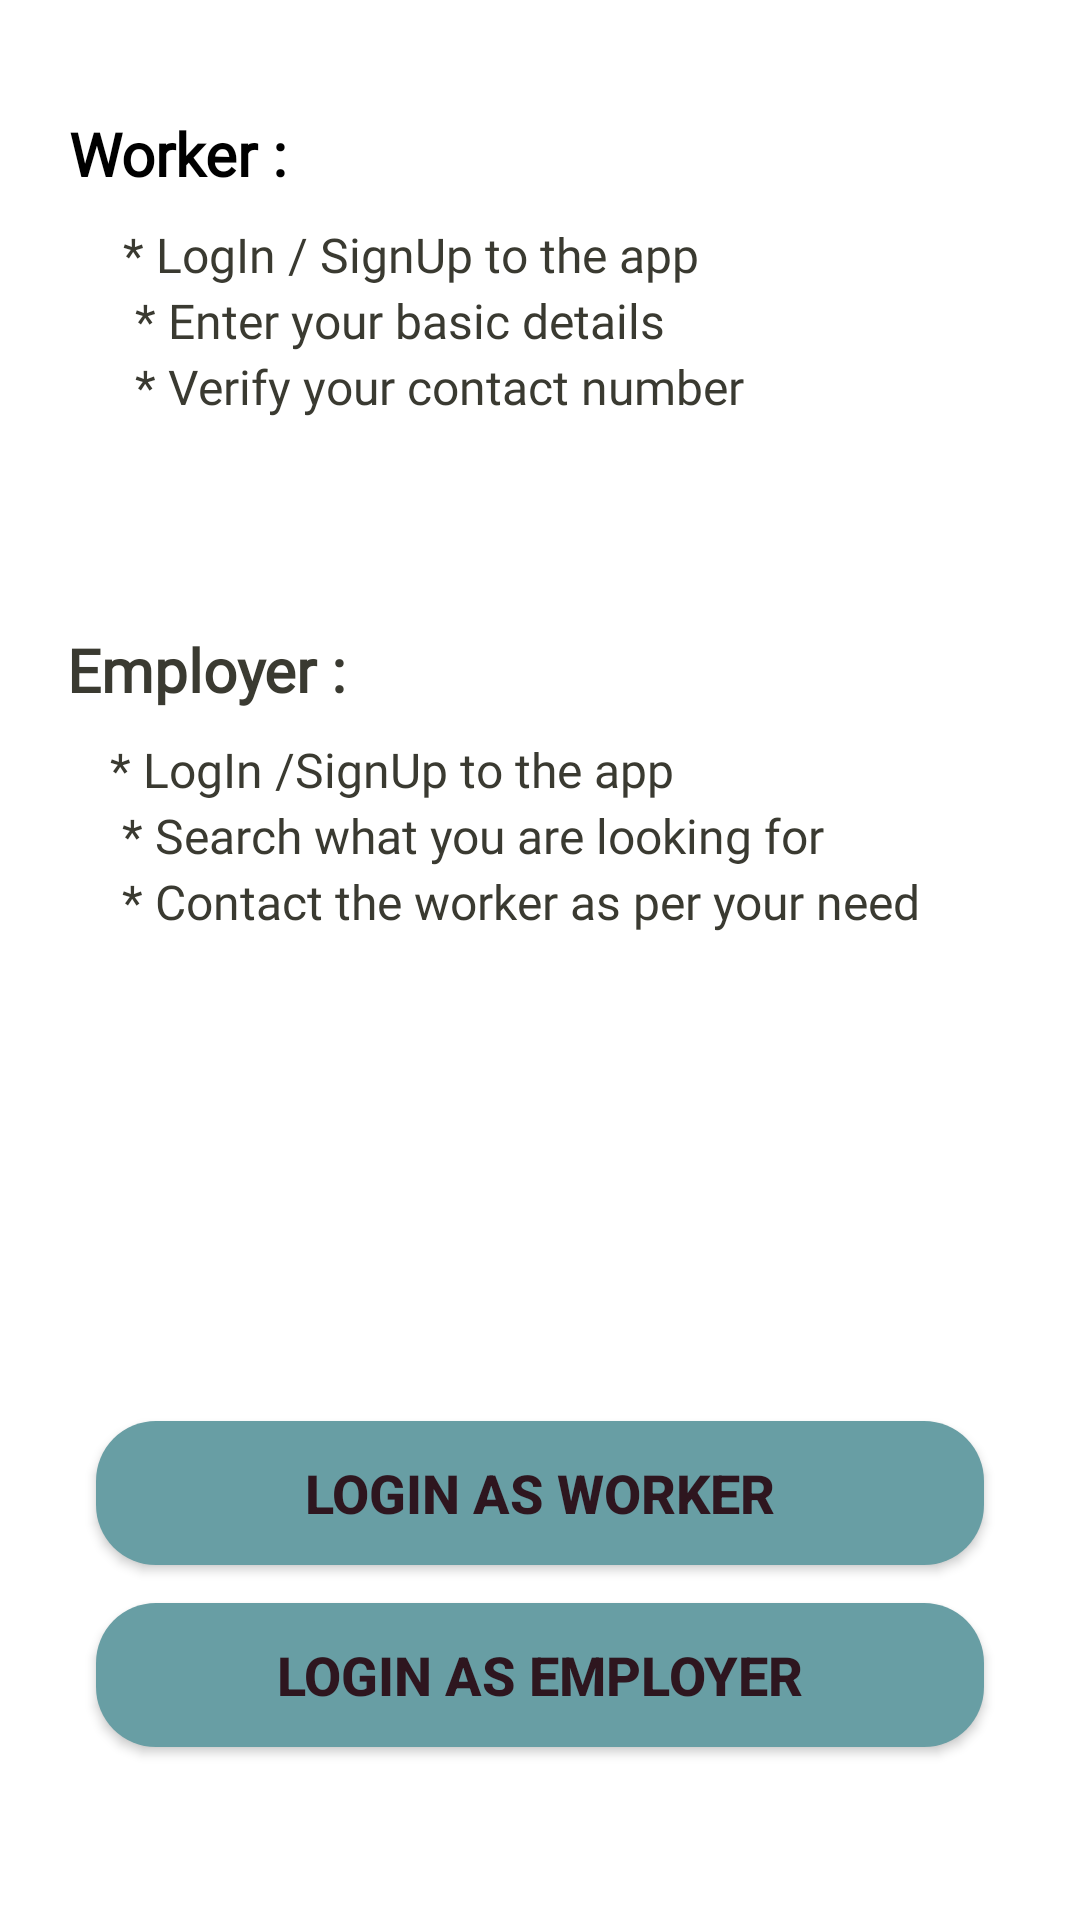

The Android layout XML behind this screen, and the referenced resources:
<!-- AndroidManifest.xml: application theme Theme.WorkerProvider -->
<!-- res/layout/activity_registration.xml -->
<?xml version="1.0" encoding="utf-8"?>
<layout
    xmlns:android="http://schemas.android.com/apk/res/android"
    xmlns:app="http://schemas.android.com/apk/res-auto"
    xmlns:tools="http://schemas.android.com/tools">

    <androidx.constraintlayout.widget.ConstraintLayout
        android:layout_width="match_parent"
        android:layout_height="match_parent"
        android:layout_margin="0dp"
        android:background="@color/white">

        <androidx.appcompat.widget.AppCompatButton
            android:id="@+id/buttonLabour"
            style="@style/TextAppearance.AppCompat.Button"
            android:layout_width="match_parent"
            android:layout_height="wrap_content"
            android:layout_marginStart="32dp"
            android:layout_marginEnd="32dp"
            android:background="@drawable/button_background_3"
            android:text="@string/login_as_worker"
            android:textColor="#2E161F"
            android:textSize="18sp"
            android:textStyle="bold"
            app:layout_constraintBottom_toBottomOf="parent"
            app:layout_constraintEnd_toEndOf="parent"
            app:layout_constraintHorizontal_bias="0.5"
            app:layout_constraintStart_toStartOf="parent"
            app:layout_constraintTop_toTopOf="parent"
            app:layout_constraintVertical_bias="0.8" />

        <androidx.appcompat.widget.AppCompatButton
            android:id="@+id/buttonEmployer"
            style="@style/TextAppearance.AppCompat.Button"
            android:layout_width="match_parent"
            android:layout_height="wrap_content"
            android:layout_marginStart="32dp"
            android:layout_marginEnd="32dp"
            android:background="@drawable/button_background_3"
            android:text="@string/login_as_employer"
            android:textColor="#2E161F"
            android:textSize="18sp"
            android:textStyle="bold"
            app:layout_constraintBottom_toBottomOf="parent"
            app:layout_constraintEnd_toEndOf="parent"
            app:layout_constraintHorizontal_bias="0.0"
            app:layout_constraintStart_toStartOf="parent"
            app:layout_constraintTop_toBottomOf="@+id/buttonLabour"
            app:layout_constraintVertical_bias="0.181" />

        <TextView
            android:id="@+id/textView8"
            android:layout_width="wrap_content"
            android:layout_height="wrap_content"
            android:fontFamily="@font/adamina"
            android:lineSpacingExtra="3dp"
            android:text="@string/login_signup_to_the_app_n_enter_your_basic_details_n_verify_your_contact_number"
            android:textColor="#3A3A31"
            android:textSize="16sp"
            app:layout_constraintBottom_toTopOf="@+id/textView7"
            app:layout_constraintEnd_toEndOf="parent"
            app:layout_constraintHorizontal_bias="0.267"
            app:layout_constraintStart_toStartOf="parent"
            app:layout_constraintTop_toTopOf="parent"
            app:layout_constraintVertical_bias="0.411" />

        <TextView
            android:layout_width="wrap_content"
            android:layout_height="wrap_content"
            android:fontFamily="@font/adamina"
            android:text="@string/worker"
            android:textSize="20sp"
            android:textStyle="bold"
            android:textColor="@color/black"
            app:layout_constraintBottom_toTopOf="@+id/textView8"
            app:layout_constraintEnd_toEndOf="parent"
            app:layout_constraintHorizontal_bias="0.08"
            app:layout_constraintStart_toStartOf="parent"
            app:layout_constraintTop_toTopOf="parent"
            app:layout_constraintVertical_bias="0.8" />

        <TextView
            android:id="@+id/textView6"
            android:layout_width="wrap_content"
            android:layout_height="wrap_content"
            android:fontFamily="@font/adamina"
            android:text="@string/employer"
            android:textColor="#3A3A31"
            android:textSize="20sp"
            android:textStyle="bold"
            app:layout_constraintBottom_toTopOf="@+id/textView7"
            app:layout_constraintEnd_toEndOf="parent"
            app:layout_constraintHorizontal_bias="0.084"
            app:layout_constraintStart_toStartOf="parent"
            app:layout_constraintTop_toBottomOf="@+id/textView8"
            app:layout_constraintVertical_bias="0.884" />

        <TextView
            android:id="@+id/textView7"
            android:layout_width="wrap_content"
            android:layout_height="wrap_content"
            android:fontFamily="@font/adamina"
            android:lineSpacingExtra="3dp"
            android:text="@string/login_signup_to_the_app_n_search_what_you_are_looking_for_n_contact_the_worker_as_per_your_need"
            android:textColor="#3A3A31"
            android:textSize="16sp"
            app:layout_constraintBottom_toTopOf="@+id/buttonLabour"
            app:layout_constraintEnd_toEndOf="parent"
            app:layout_constraintHorizontal_bias="0.409"
            app:layout_constraintStart_toStartOf="parent"
            app:layout_constraintTop_toTopOf="parent"
            app:layout_constraintVertical_bias="0.602" />


    </androidx.constraintlayout.widget.ConstraintLayout>
</layout>
<!-- resources referenced by this layout -->
<resources>
  <color name="black">#FF000000</color>
  <color name="white">#FFFFFFFF</color>
  <!-- drawable button_background_3 (drawable) -->
  <?xml version="1.0" encoding="utf-8"?>
  <shape xmlns:android="http://schemas.android.com/apk/res/android"
      android:shape="rectangle">
      <corners android:radius="20dp" />
      <solid android:color="#689EA4" />
      <stroke android:color="#E8EAF6"/>
  </shape>
  <string name="employer">Employer :</string>
  <string name="login_as_employer">LogIn as Employer</string>
  <string name="login_as_worker">LogIn as Worker</string>
  <string name="login_signup_to_the_app_n_enter_your_basic_details_n_verify_your_contact_number">* LogIn / SignUp to the app \n * Enter your basic details \n * Verify your contact number</string>
  <string name="login_signup_to_the_app_n_search_what_you_are_looking_for_n_contact_the_worker_as_per_your_need">* LogIn /SignUp to the app\n * Search what you are looking for\n * Contact the worker as per your need</string>
  <string name="worker">Worker :</string>
  <style name="Theme.WorkerProvider" parent="Base.Theme.WorkerProvider" />
  <style name="Base.Theme.WorkerProvider" parent="Theme.Material3.DayNight">
          
          
          <item name="colorPrimaryDark">@color/brown</item>
          <item name="actionBarStyle">@style/CustomActionBar</item>
          
      </style>
  <color name="brown">#A6CAD8</color>
  <style name="CustomActionBar" parent="@style/Widget.Material3.ActionBar.Solid">
          <item name="background">@color/new_color</item>
          <item name="titleTextStyle">@style/CustomActionBarTitle</item>
      </style>
  <color name="new_color">#689FA5</color>
  <style name="CustomActionBarTitle" parent="TextAppearance.Material3.ActionBar.Title">
          <item name="android:textColor">@android:color/white</item>
          <item name="android:textSize">25sp</item>
          <item name="android:textStyle">bold</item>
          <item name="title">@string/app_name</item>
      </style>
  <string name="app_name">Worker Provider</string>
</resources>
